3-way image classification set "SchereSteinPapier" from GitHub (FloHab/SchereSteinPapier); label vocabulary: papier, schere, stein.

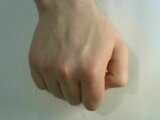
Label: stein

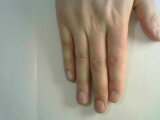
Label: papier

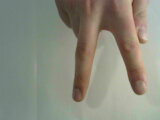
Label: schere

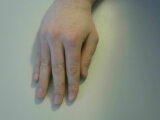
Label: papier

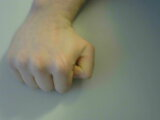
Label: stein

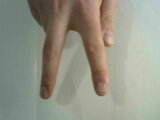
Label: schere
